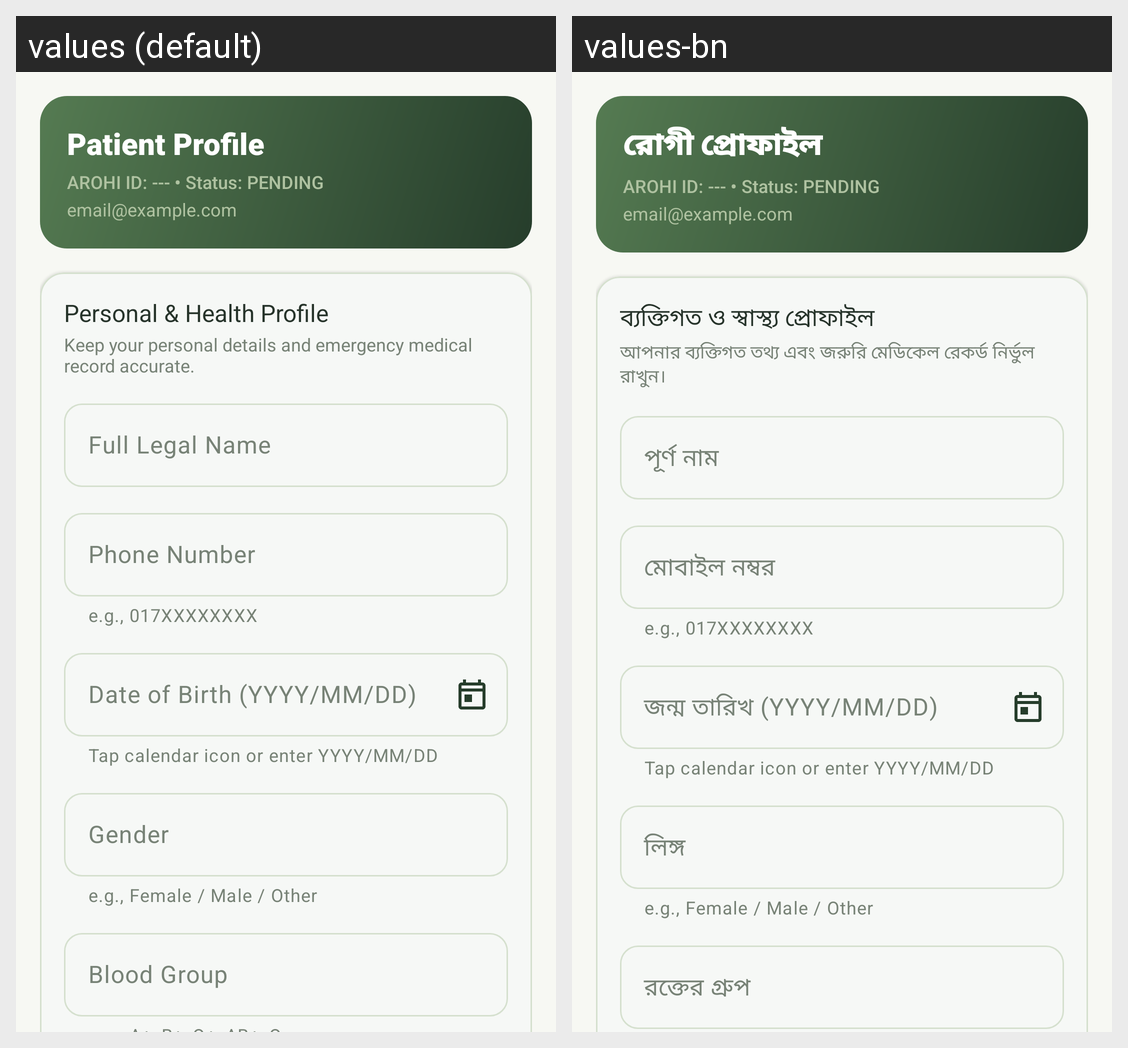

The Android screen above is rendered under two locales of the same app. Produce the string resources it draws, with the default and per-locale values.
Android screen res/layout/fragment_patient_profile.xml rendered under 2 locales, left to right: values (default), values-bn. Device: Nexus 5 (rendered at 1080×1920; each locale shown at half size, 540×960, under a caption strip naming it); theme Theme.AROHI.
Strings drawn on this screen, with the default value and each locale's value (text and hints the layout hard-codes, and strings that could not be matched under every locale, appear in the picture but are not listed):

pat_profile_title
  values: Patient Profile
  values-bn: রোগী প্রোফাইল

pat_profile_section
  values: Personal & Health Profile
  values-bn: ব্যক্তিগত ও স্বাস্থ্য প্রোফাইল

pat_profile_section_sub
  values: Keep your personal details and emergency medical record accurate.
  values-bn: আপনার ব্যক্তিগত তথ্য এবং জরুরি মেডিকেল রেকর্ড নির্ভুল রাখুন।

label_full_name
  values: Full Legal Name
  values-bn: পূর্ণ নাম

label_phone
  values: Phone Number
  values-bn: মোবাইল নম্বর

label_dob_format
  values: Date of Birth (YYYY/MM/DD)
  values-bn: জন্ম তারিখ (YYYY/MM/DD)

label_gender
  values: Gender
  values-bn: লিঙ্গ

label_blood_group
  values: Blood Group
  values-bn: রক্তের গ্রুপ
